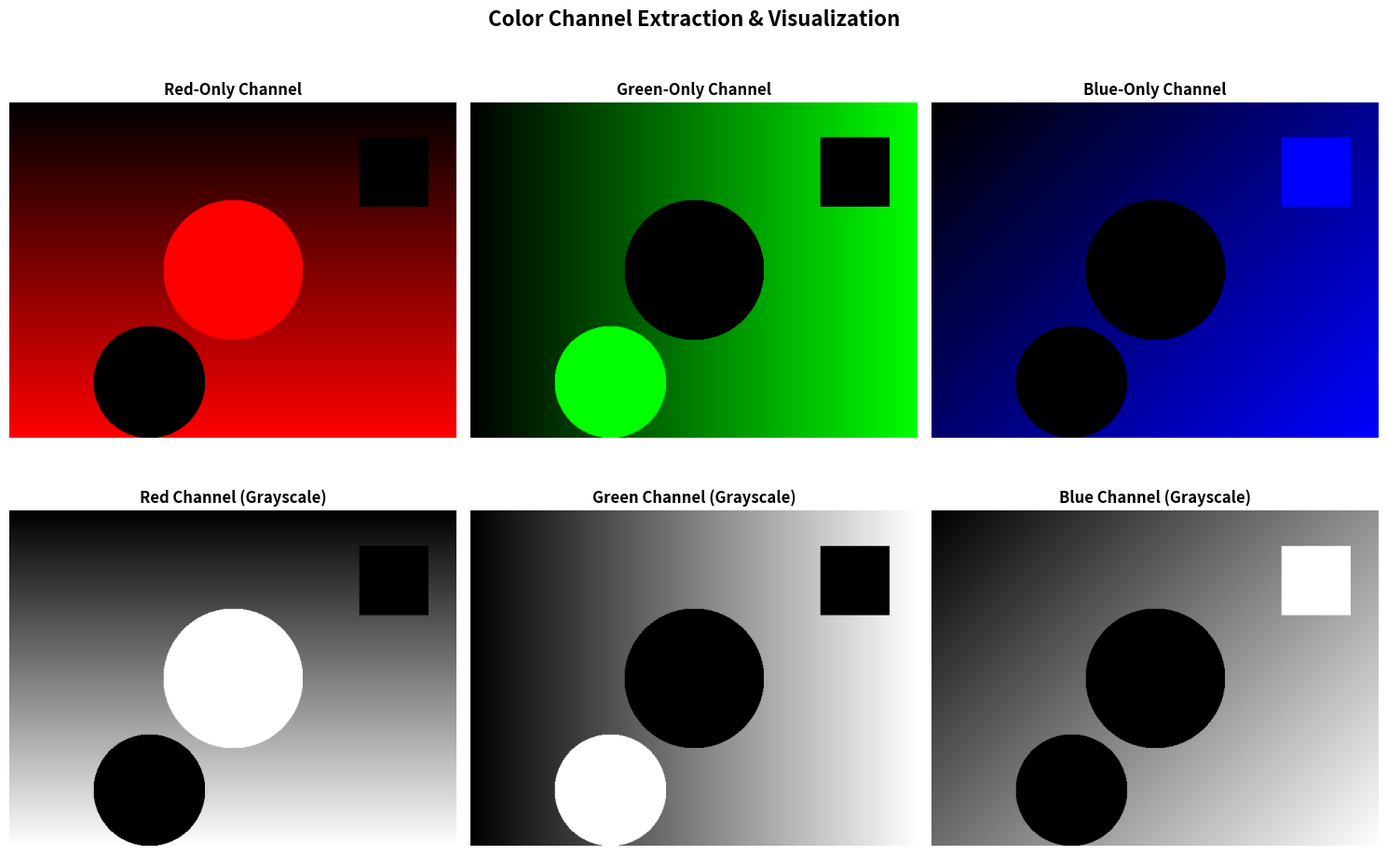

This figure's Python source:
# task3_complete.py
import numpy as np
import matplotlib.pyplot as plt
from PIL import Image
import os

def create_test_image():
    """Create a synthetic test image for channel extraction"""
    print("Creating synthetic test image...")
    
    # Create a colorful gradient image
    height, width = 480, 640
    image = np.zeros((height, width, 3), dtype=np.uint8)
    
    # Create gradients
    for i in range(height):
        for j in range(width):
            # Red gradient (top to bottom)
            image[i, j, 0] = int((i / height) * 255)
            # Green gradient (left to right)
            image[i, j, 1] = int((j / width) * 255)
            # Blue gradient (diagonal)
            image[i, j, 2] = int(((i + j) / (height + width)) * 255)
    
    # Add some shapes
    for i in range(height):
        for j in range(width):
            # Red circle (center)
            if (i-240)**2 + (j-320)**2 < 100**2:
                image[i, j] = [255, 0, 0]
            # Green circle
            if (i-400)**2 + (j-200)**2 < 80**2:
                image[i, j] = [0, 255, 0]
            # Blue rectangle
            if 50 < i < 150 and 500 < j < 600:
                image[i, j] = [0, 0, 255]
    
    return image

def analyze_channels():
    """Extract and display individual color channels"""
    print("\n" + "="*60)
    print("TASK 3: CHANNEL EXTRACTION ANALYSIS")
    print("="*60)
    
    # Create test image
    image = create_test_image()
    print(f"\nOriginal Image Shape : {image.shape}")
    
    # Extract individual channels
    red_channel = image[:, :, 0]
    green_channel = image[:, :, 1]
    blue_channel = image[:, :, 2]
    
    # Print statistics
    print(f"\nRed Channel 2D Shape : {red_channel.shape} | Mean Intensity: {np.mean(red_channel):.2f}")
    print(f"Green Channel 2D Shape: {green_channel.shape} | Mean Intensity: {np.mean(green_channel):.2f}")
    print(f"Blue Channel 2D Shape : {blue_channel.shape} | Mean Intensity: {np.mean(blue_channel):.2f}")
    
    # Create color-specific 3D arrays
    red_only = np.zeros_like(image)
    red_only[:, :, 0] = red_channel
    
    green_only = np.zeros_like(image)
    green_only[:, :, 1] = green_channel
    
    blue_only = np.zeros_like(image)
    blue_only[:, :, 2] = blue_channel
    
    # Visualization
    fig, axes = plt.subplots(2, 3, figsize=(15, 10))
    
    # Top Row: Color channels
    axes[0, 0].imshow(red_only)
    axes[0, 0].set_title('Red-Only Channel', fontsize=12, fontweight='bold')
    axes[0, 0].axis('off')
    
    axes[0, 1].imshow(green_only)
    axes[0, 1].set_title('Green-Only Channel', fontsize=12, fontweight='bold')
    axes[0, 1].axis('off')
    
    axes[0, 2].imshow(blue_only)
    axes[0, 2].set_title('Blue-Only Channel', fontsize=12, fontweight='bold')
    axes[0, 2].axis('off')
    
    # Bottom Row: Grayscale intensity maps
    axes[1, 0].imshow(red_channel, cmap='gray')
    axes[1, 0].set_title('Red Channel (Grayscale)', fontsize=12, fontweight='bold')
    axes[1, 0].axis('off')
    
    axes[1, 1].imshow(green_channel, cmap='gray')
    axes[1, 1].set_title('Green Channel (Grayscale)', fontsize=12, fontweight='bold')
    axes[1, 1].axis('off')
    
    axes[1, 2].imshow(blue_channel, cmap='gray')
    axes[1, 2].set_title('Blue Channel (Grayscale)', fontsize=12, fontweight='bold')
    axes[1, 2].axis('off')
    
    plt.suptitle('Color Channel Extraction & Visualization', fontsize=16, fontweight='bold')
    plt.tight_layout()
    
    # Save figure
    plt.savefig('channel_extraction.png', dpi=150, bbox_inches='tight')
    print("\n✅ Figure saved as: channel_extraction.png")
    
    plt.show()
    
    return image, red_channel, green_channel, blue_channel

if __name__ == "__main__":
    # Check if packages are installed
    try:
        import numpy as np
        import matplotlib.pyplot as plt
        from PIL import Image
        print("✅ All required packages are installed!")
    except ImportError as e:
        print(f"❌ Missing package: {e}")
        print("Please run: pip install numpy matplotlib pillow")
        exit()
    
    # Run channel extraction
    image, red, green, blue = analyze_channels()
    print("\n✅ Task 3 completed successfully!")
